Labelled photos from "dataset", an image-classification folder in ananya-byte/AlzheimerDataset. The possible labels are: mild dementia, moderate dementia, non-demented, very mild dementia.

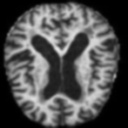
Label: mild dementia

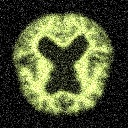
Label: very mild dementia

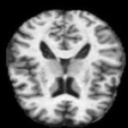
Label: non-demented

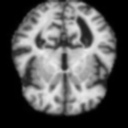
Label: mild dementia

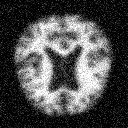
Label: very mild dementia

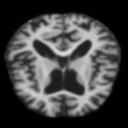
Label: moderate dementia
